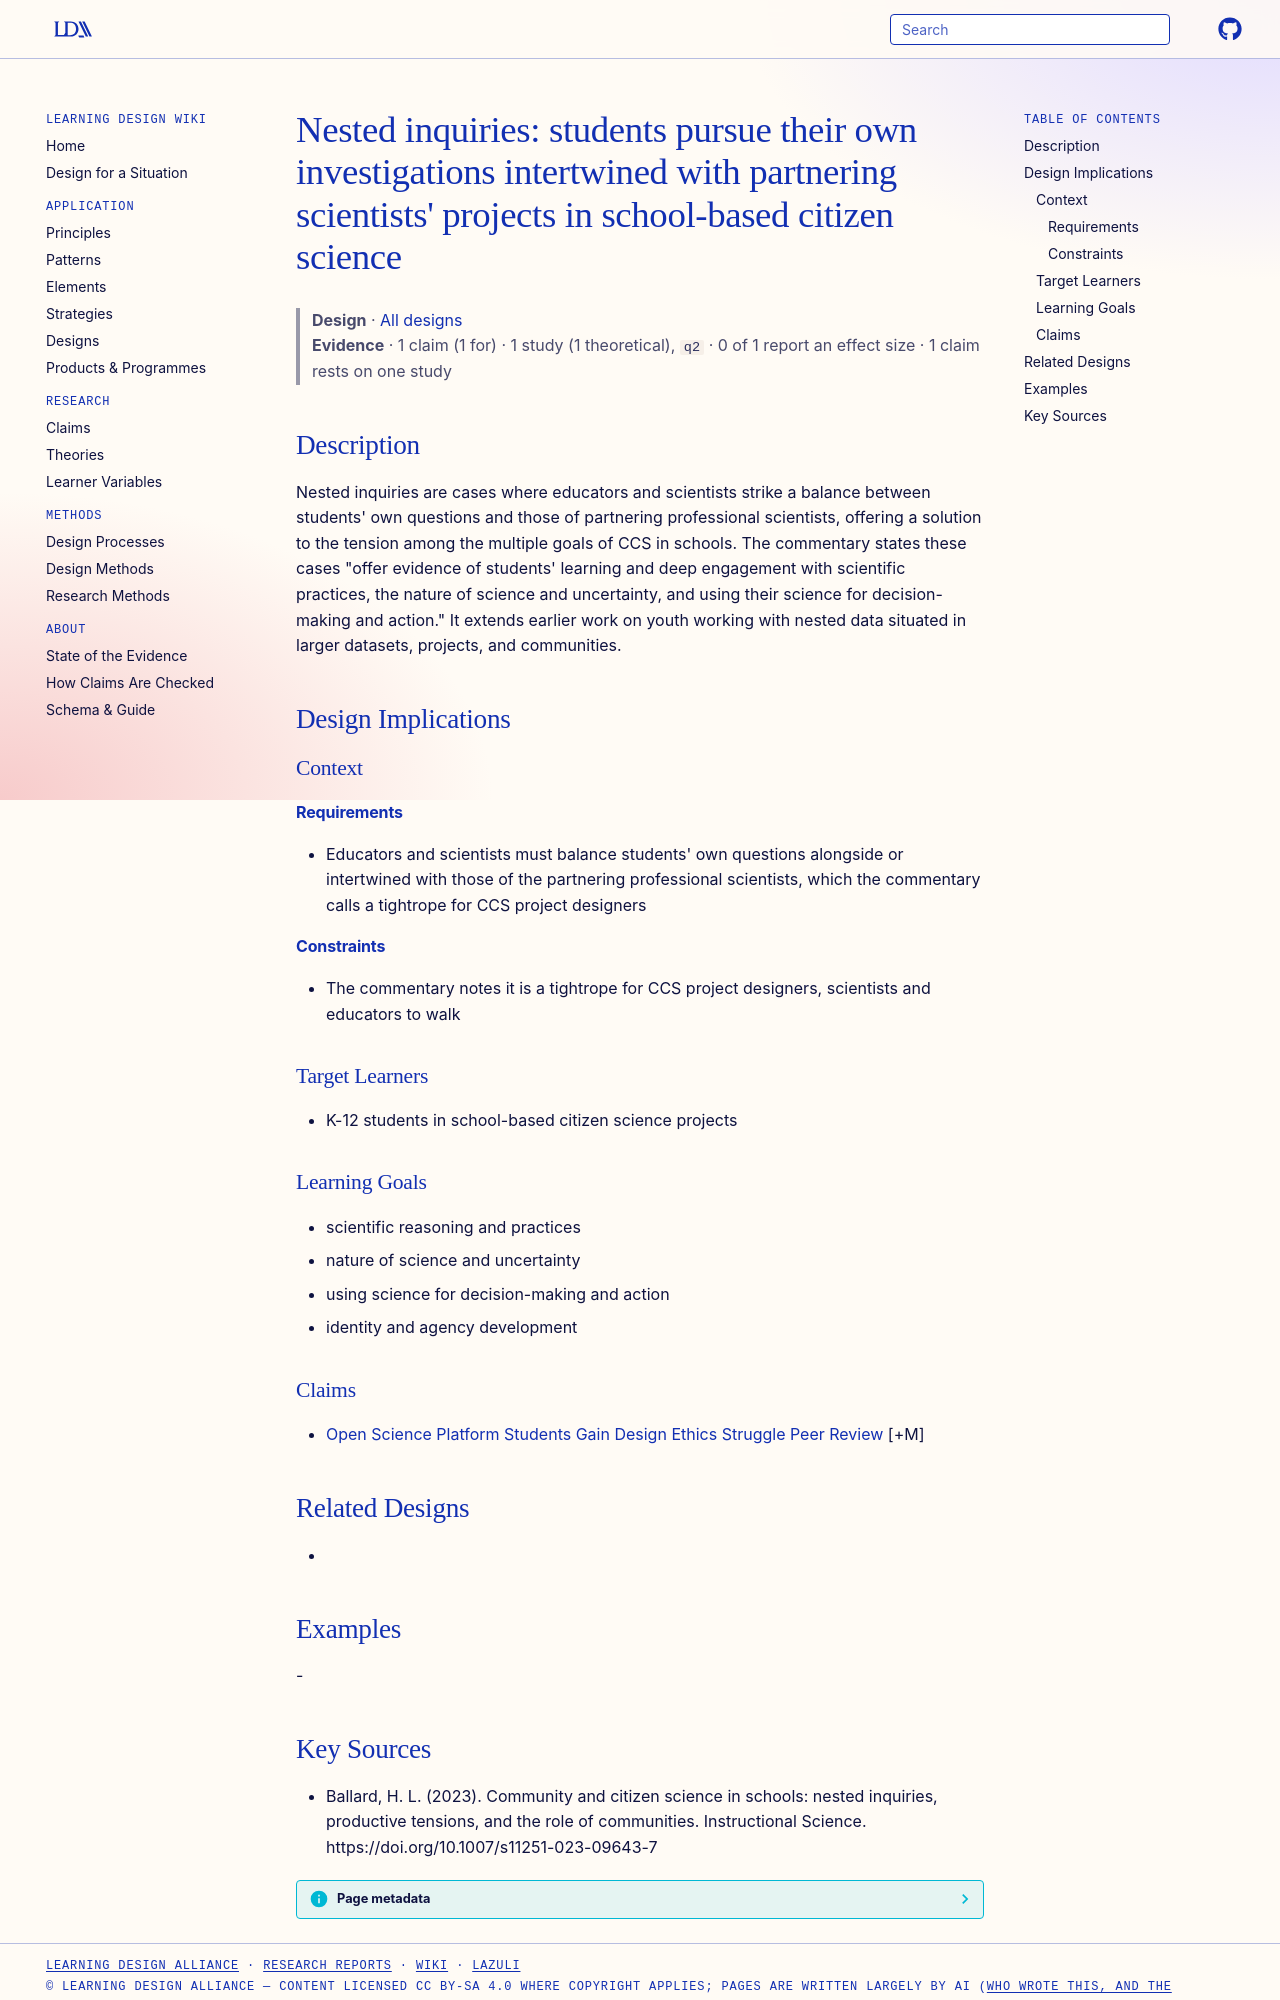

repository: Learning-Design-Alliance/learning-wiki · page: designs/nested-inquiries-ccs-schools/index.html · generator: mkdocs

---
type: design
id: nested-inquiries-ccs-schools
title: "Nested inquiries: students pursue their own investigations intertwined with partnering scientists' projects in school-based citizen science"
description: "Nested inquiries are cases where educators and scientists strike a balance between students' own questions and those of partnering professional scientists, offering a solution to the tension among the multiple goals o..."
status: review
generated:
  by: "process:settle-candidates"
  at: 2026-10-18
sources:
  - id: ballard-2023
    resource: "https://doi.org/10.1007/s11251-023-09643-7"
    title: "Ballard, H. L. (2023). Community and citizen science in schools: nested inquiries, productive tensions, and the role of communities. Instructional Science. https://doi.org/10.1007/s11251-023-09643-7"
    author: Ballard, H. L
---

# Nested inquiries: students pursue their own investigations intertwined with partnering scientists' projects in school-based citizen science

> **Design** · [All designs](index.md)
> **Evidence** · 1 claim (1 for) · 1 study (1 theoretical), `q2` · 0 of 1 report an effect size · 1 claim rests on one study

## Description
Nested inquiries are cases where educators and scientists strike a balance between students' own questions and those of partnering professional scientists, offering a solution to the tension among the multiple goals of CCS in schools. The commentary states these cases "offer evidence of students' learning and deep engagement with scientific practices, the nature of science and uncertainty, and using their science for decision-making and action." It extends earlier work on youth working with nested data situated in larger datasets, projects, and communities.

## Design Implications

### Context
#### Requirements
- Educators and scientists must balance students' own questions alongside or intertwined with those of the partnering professional scientists, which the commentary calls a tightrope for CCS project designers
#### Constraints
- The commentary notes it is a tightrope for CCS project designers, scientists and educators to walk

### Target Learners
- K-12 students in school-based citizen science projects

### Learning Goals
- scientific reasoning and practices
- nature of science and uncertainty
- using science for decision-making and action
- identity and agency development

### Claims
- [Open Science Platform Students Gain Design Ethics Struggle Peer Review](../claims/open-science-platform-students-gain-design-ethics-struggle-peer-review.md) [+M]

## Related Designs
- 

## Examples
-
